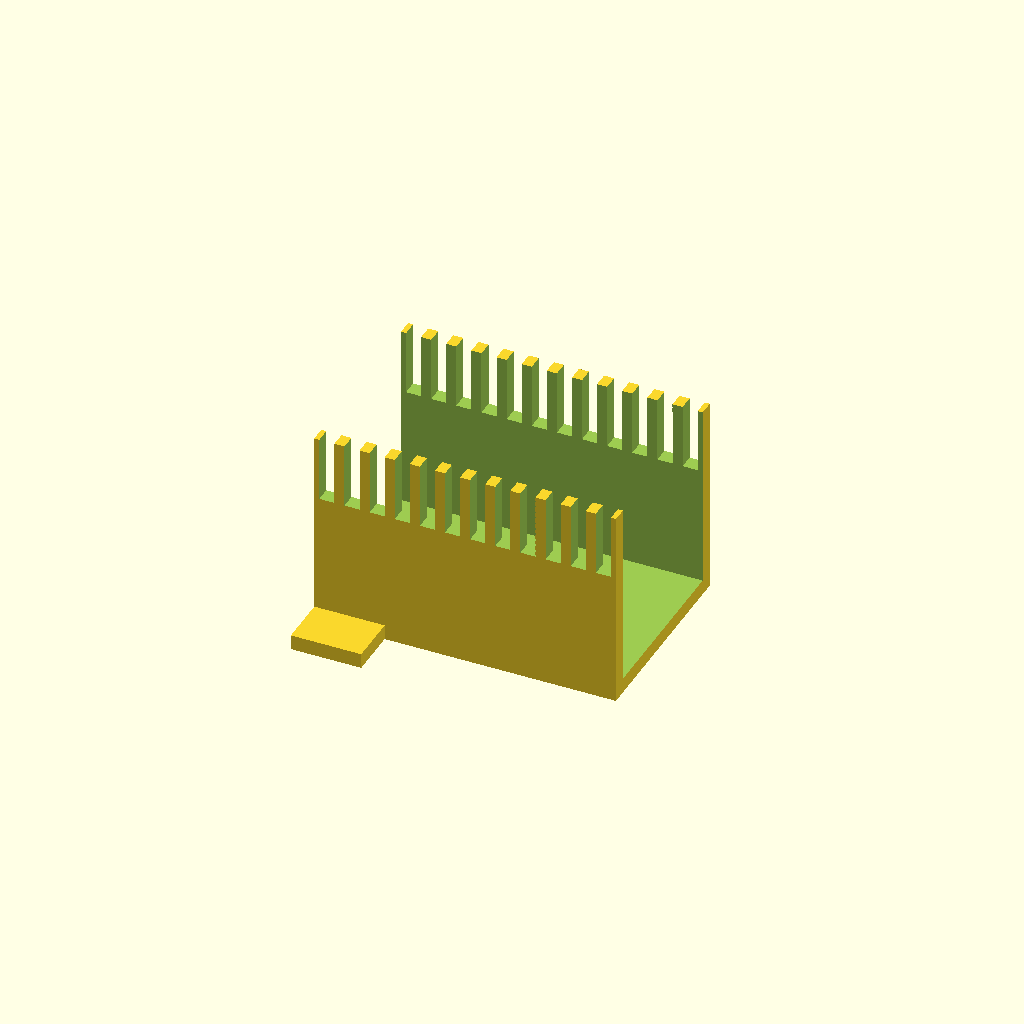
Cell 1: the model at its default parameters.
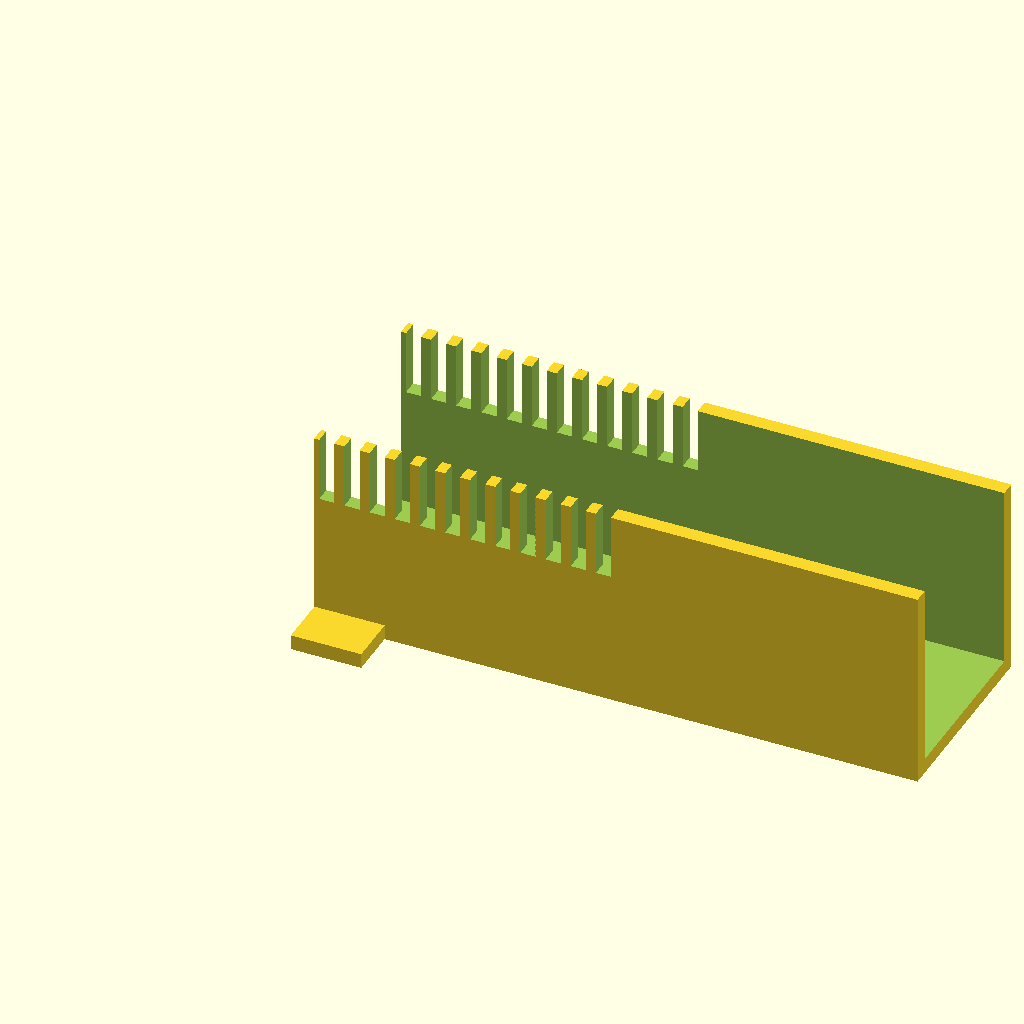
Cell 2: the same model with tray_len = 120.
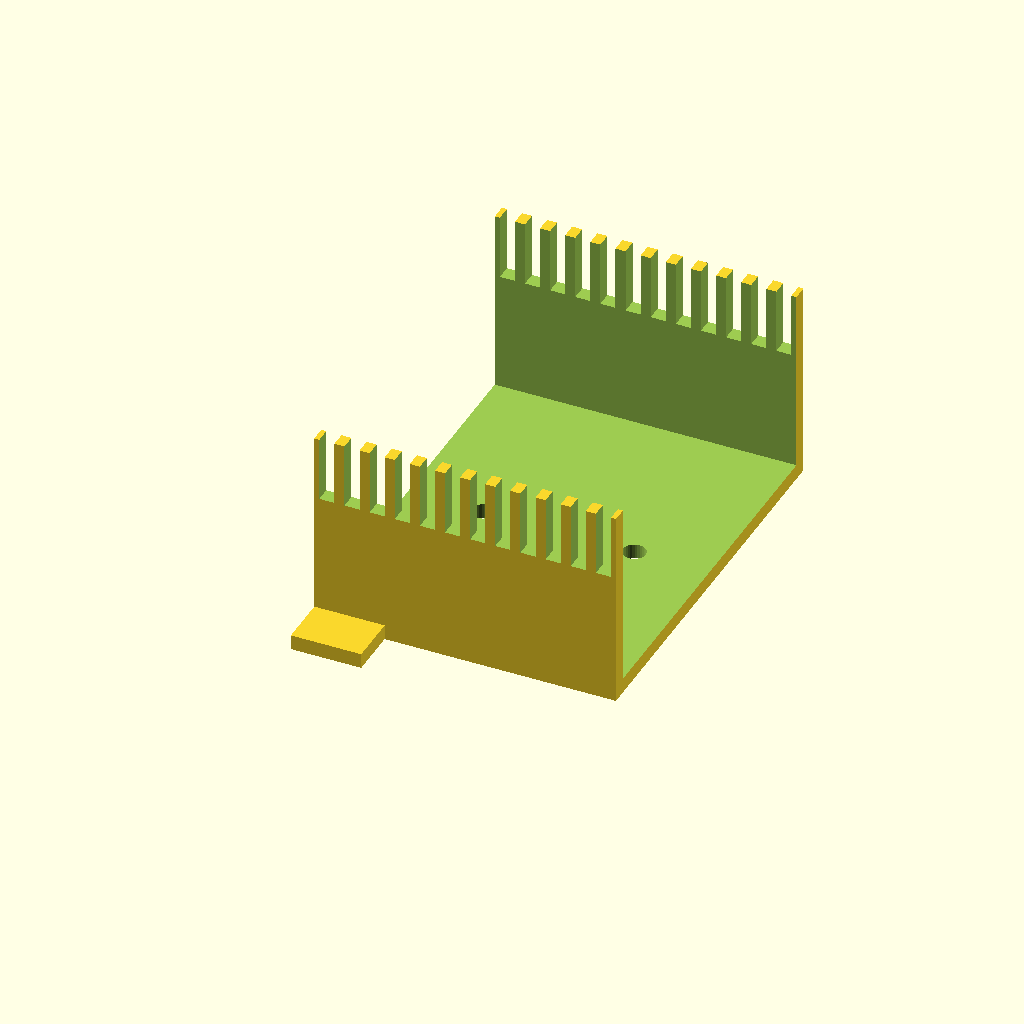
Cell 3: tray_w = 80 (everything else at default).
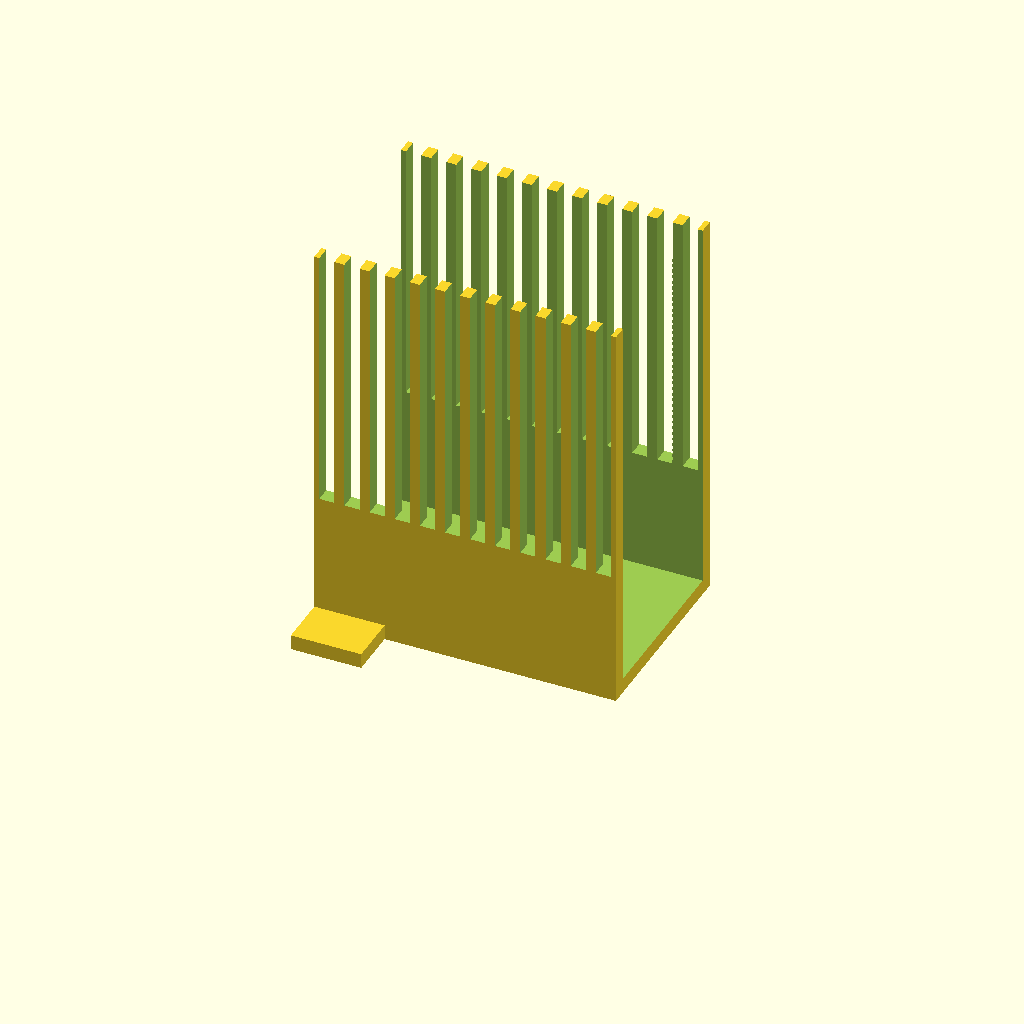
Cell 4: tray_h = 80 (everything else at default).
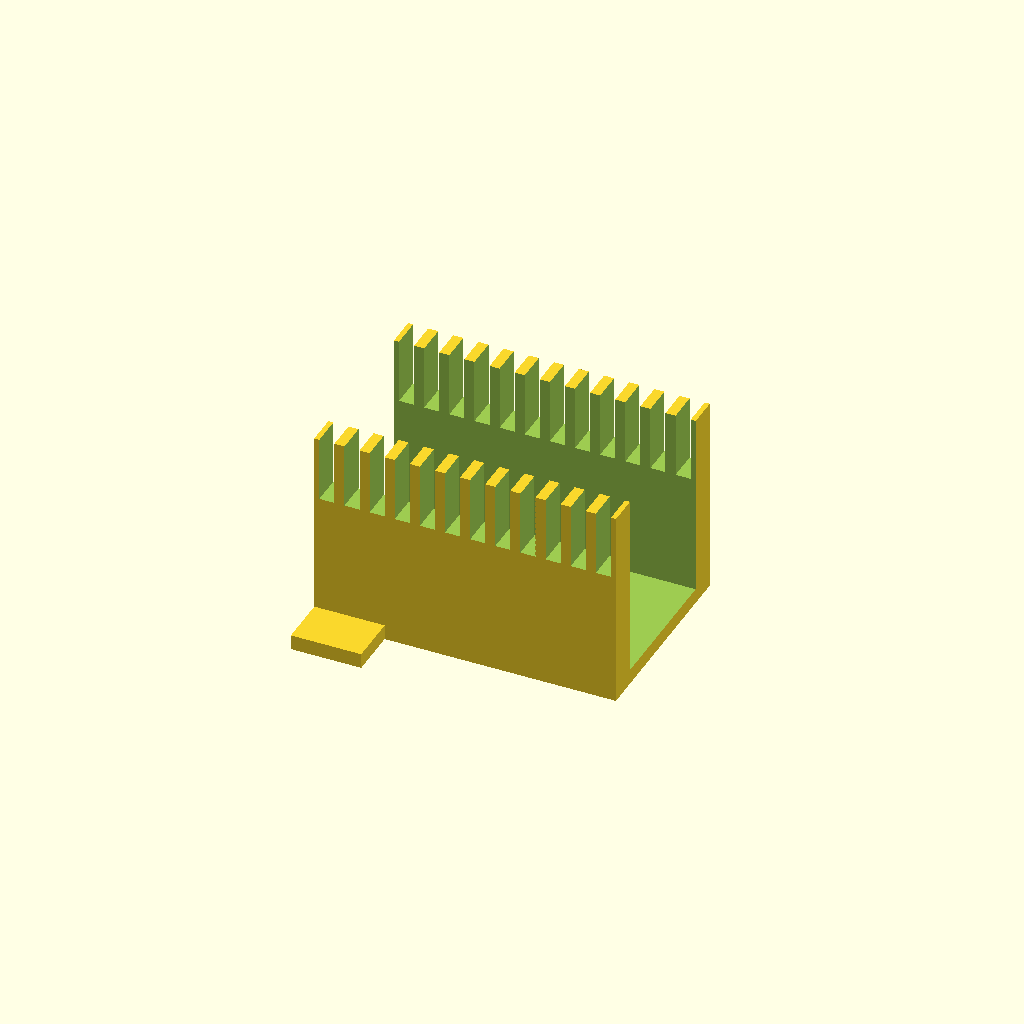
Cell 5: the same model with tray_t = 6.
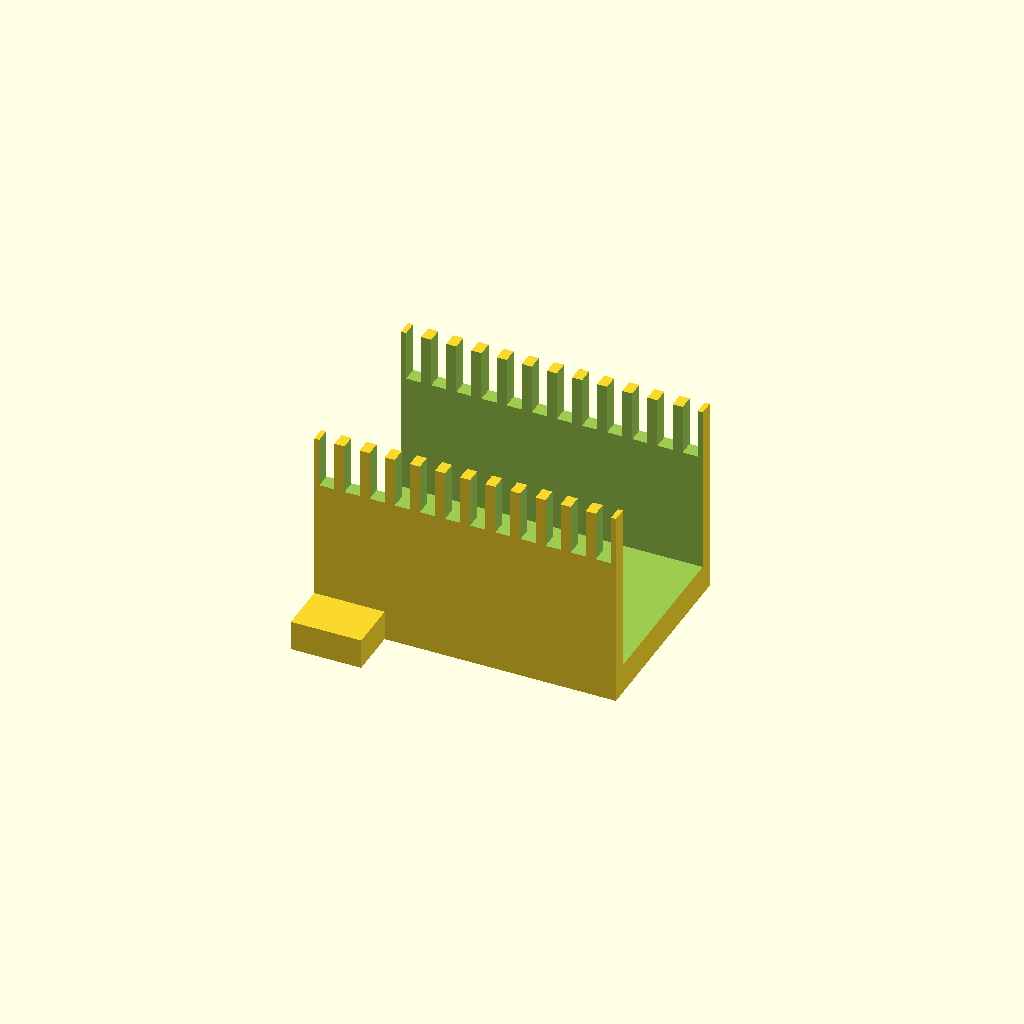
Cell 6: floor_t = 6 (everything else at default).
All cells are drawn from one camera (rotation 55°, 0°, 25°, orthographic, colour scheme Cornfield), so only the parameter changes between them.
Source of the model, optional_data/gen2/ducts/part_0008.scad:
$fn = 32;

// ----------------------------------------------------------------------
// Cable duct: 60 x 40 x 40 mm, 12 fingers
// ----------------------------------------------------------------------

// --- parameters (mm) ---
tray_len = 60;            // duct length, X
tray_w = 40;              // duct width, Y
tray_h = 40;              // duct height, Z
tray_t = 3;               // side wall thickness
floor_t = 3;              // floor thickness
slot_w = 3;               // finger slot width
slot_h = 24;              // finger slot height
fingers = 12;             // number of finger slots per side
pitch = 5;                // finger pitch
hole_d = 4.5;             // floor mounting hole
hole_n = 2;               // mounting holes in the floor
ear_w = 11;               // mounting ear width
ear_l = 14;               // mounting ear length

module shell() {
  difference() {
    cube([tray_len, tray_w, tray_h]);
    /* open top channel */
    translate([-tray_t - 1, tray_t, floor_t])
      cube([tray_len + 2 * tray_t + 2, tray_w - 2 * tray_t, tray_h + 1]);
  }
}

module ears() {
  translate([0, -ear_w + 1, 0]) cube([ear_l, ear_w, floor_t]);
  translate([0, tray_w - 1, 0]) cube([ear_l, ear_w, floor_t]);
}

difference() {
  union() {
    shell();
    ears();
  }
  /* finger slots cut through both side walls */
  for (i = [0 : fingers - 1]) translate([pitch / 2 + i * pitch - slot_w / 2, -1, floor_t + slot_h]) cube([slot_w, tray_w + 2, tray_h]);
  for (i = [0 : hole_n - 1]) translate([(tray_len / hole_n) * (i + 0.5), tray_w / 2, -1]) cylinder(h = floor_t + 2, d = hole_d);
}
Customizer parameters (derived from the source; name, type, default, range or options):
tray_len: number, default 60
tray_w: number, default 40
tray_h: number, default 40
tray_t: number, default 3
floor_t: number, default 3
slot_w: number, default 3
slot_h: number, default 24
fingers: number, default 12
pitch: number, default 5
hole_d: number, default 4.5
hole_n: number, default 2
ear_w: number, default 11
ear_l: number, default 14
